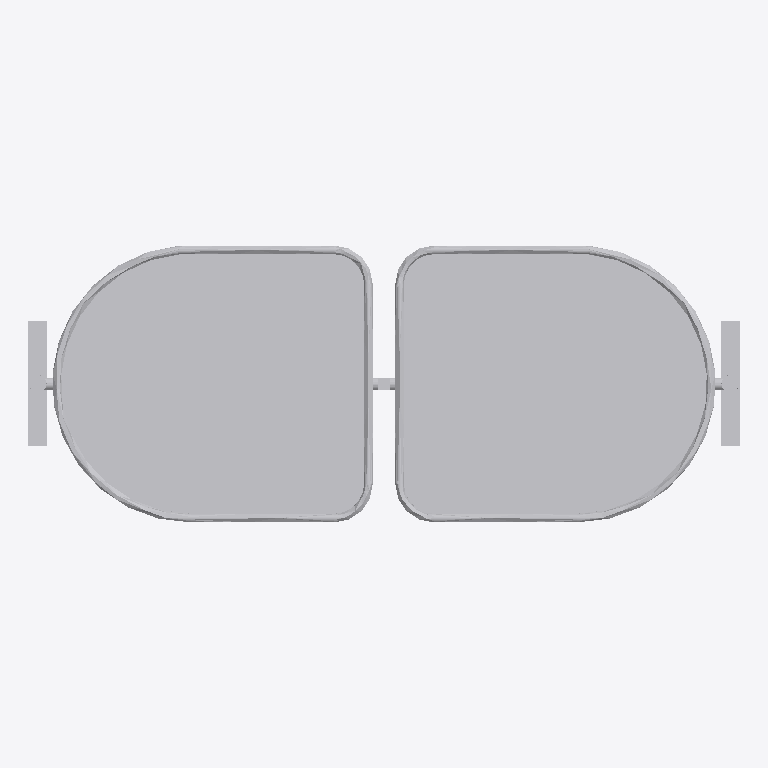
Plan cut of the same IFC building model at storey 'Port De Barcelona' (level 0.00 m, cut at 1.40 m), seen from above with north up, elements coloured by IFC class: 1 other element (light grey). No cut surface shows.
Extent 1.1 m × 0.4 m × 1.0 m (x, y, z). Storeys (1): Port De Barcelona at 0.00 m. Elements (1): 1 IfcFurnishingElement.

HEADER;
FILE_DESCRIPTION(('ViewDefinition [CoordinationView_V2.0]'),'2;1');
FILE_NAME('','',(''),(''),'','','');
FILE_SCHEMA(('IFC2X3'));
ENDSEC;
DATA;
#105=IFCPROJECT('34UKVHeH5CHvrwyycS_2aZ',$,'Port De Barcelona',$,$,'Port De Barcelona','Port De Barcelona',(#97),#92);
#130=IFCSITE('34UKVHeH5CHvrwyycS_2aX',$,'Default',$,$,#127,$,$,.ELEMENT.,(42,21,31,181945),(-71,-3,-24,-263305),0.0,$,$);
#115=IFCBUILDING('34UKVHeH5CHvrwyycS_2aY',$,'Port De Barcelona',$,$,#32,$,'Port De Barcelona',.ELEMENT.,$,$,$);
#124=IFCBUILDINGSTOREY('34UKVHeH5CHvrwyybZ1_NS',$,'Port De Barcelona',$,'Level:8mm Head',#122,$,'Port De Barcelona',.ELEMENT.,0.0);
#20263=IFCFURNISHINGELEMENT('1CJl_wfmv9XwmQjIxe10IW',$,'APBCN-URB-MOB-Papelera_Cilindrica_Colgada_Doble:Tipo1:1066511',$,'APBCN-URB-MOB-Papelera_Cilindrica_Colgada_Doble:Tipo1',#20261,#20256,'1066511');
ENDSEC;
